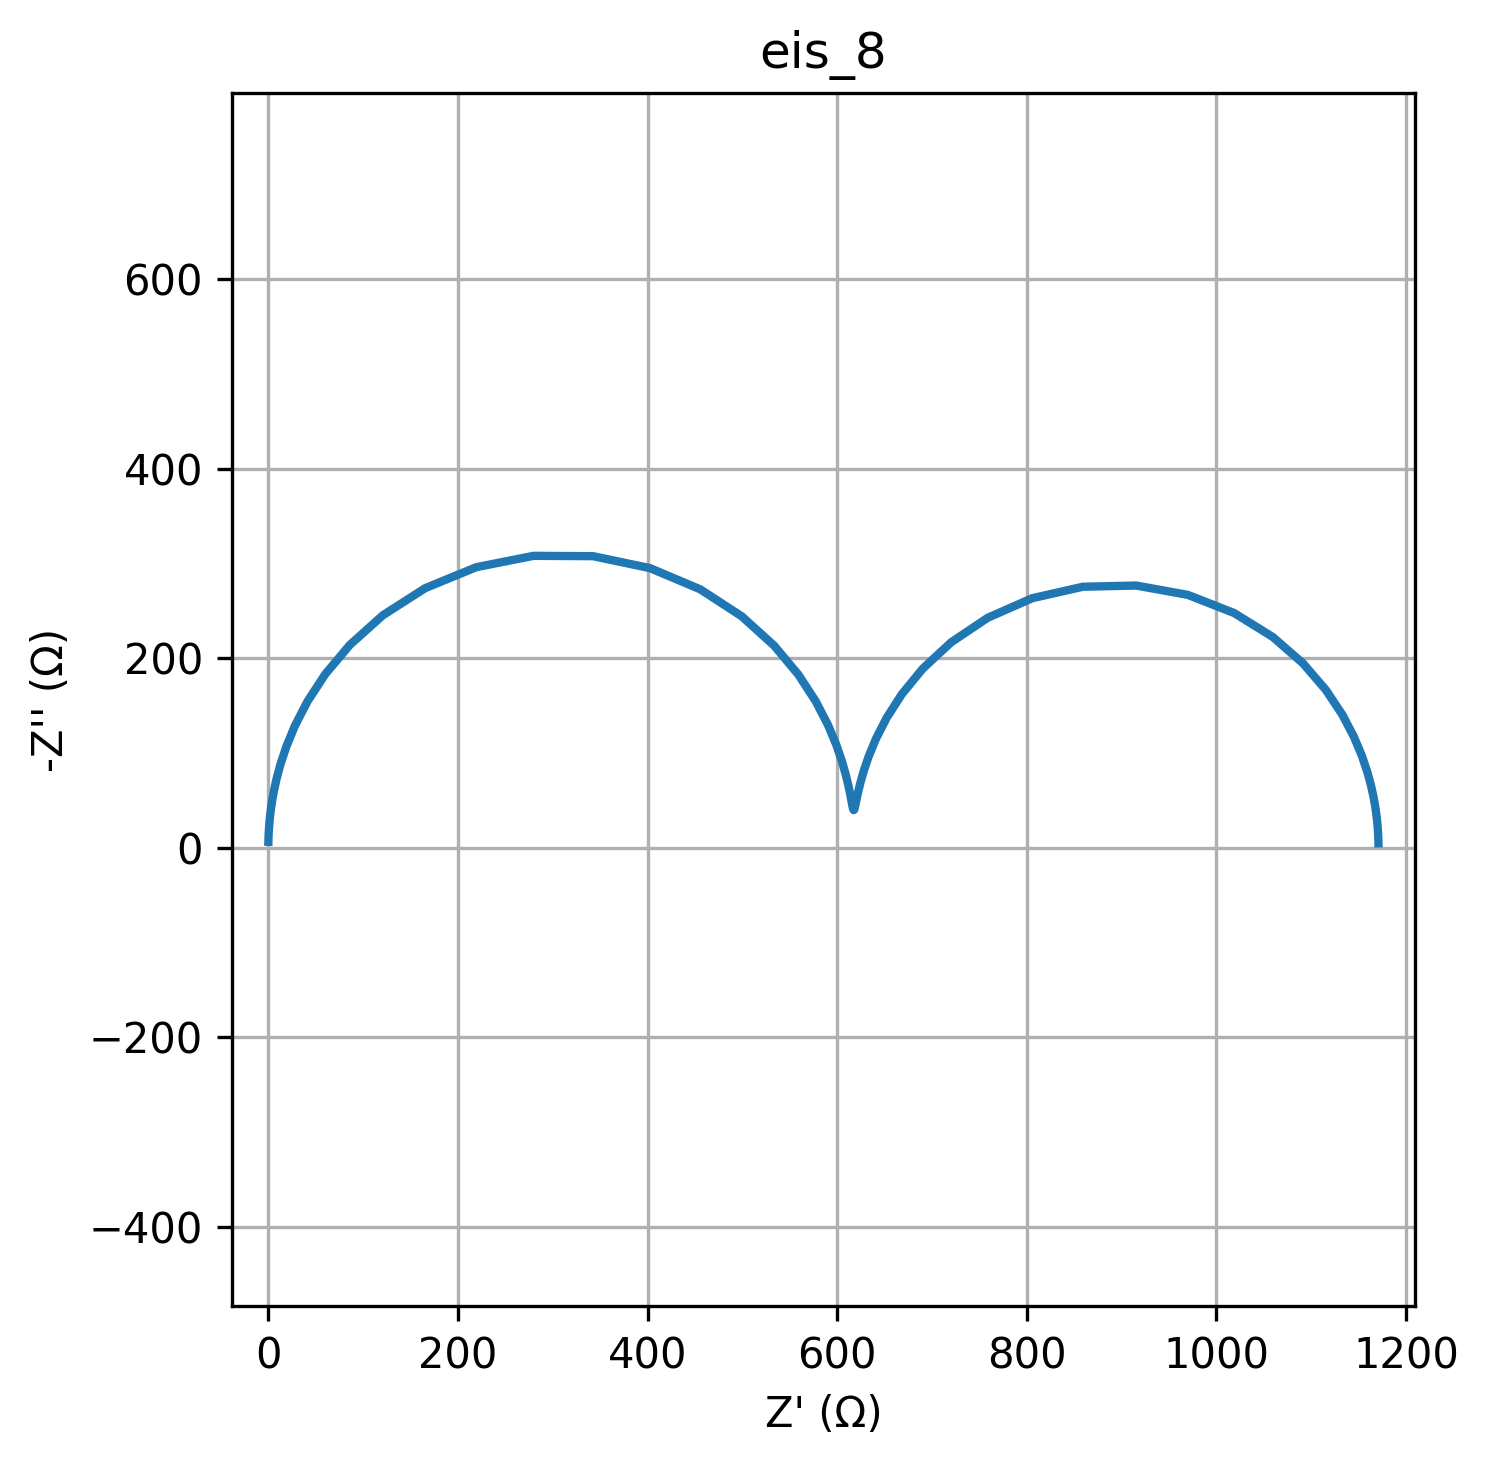

The data file committed next to this chart (first rows):
freq, Z_real, Z_imag
0.01, 1171, -4.702
0.01226, 1171, -5.766
0.01504, 1171, -7.071
0.01844, 1171, -8.671
0.02262, 1171, -10.63
0.02774, 1171, -13.04
0.03401, 1170, -15.98
0.04171, 1170, -19.59
0.05115, 1170, -24.01
0.06273, 1169, -29.42
0.07693, 1169, -36.02
0.09434, 1167, -44.08
0.1157, 1166, -53.89
0.1419, 1163, -65.77
0.174, 1159, -80.08
0.2134, 1153, -97.16
0.2617, 1145, -117.3
0.3209, 1133, -140.5
0.3935, 1115, -166.5
0.4826, 1091, -194.4
0.5918, 1059, -222.3
0.7257, 1019, -247.6
0.89, 969.9, -266.7
1.091, 915.4, -276.6
1.338, 859.2, -275.3
1.641, 805.7, -263.2
2.013, 758.7, -242.6
2.468, 720.2, -216.7
3.027, 690.3, -189
3.712, 668.1, -161.9
4.552, 652.2, -137
5.583, 641, -115.2
6.846, 633.3, -96.68
8.396, 628.1, -81.27
10.3, 624.5, -68.76
12.63, 622.1, -58.84
15.48, 620.5, -51.24
18.99, 619.3, -45.68
23.29, 618.5, -42
28.56, 617.9, -40.03
35.02, 617.3, -39.73
42.94, 616.8, -41.06
52.66, 616.1, -44.1
64.58, 615.2, -48.94
79.2, 613.9, -55.77
97.13, 612, -64.84
119.1, 609.2, -76.44
146.1, 605.1, -90.9
179.1, 599.1, -108.6
219.7, 590.2, -129.8
269.4, 577.4, -154.5
330.4, 559.1, -182.6
405.1, 533.7, -213
496.8, 499.5, -244
609.3, 455.6, -272.6
747.2, 402.5, -295
916.3, 342.4, -307.6
1124, 279.7, -307.9
1378, 219.2, -295.9
1690, 165.5, -273.9
... 20 more rows
